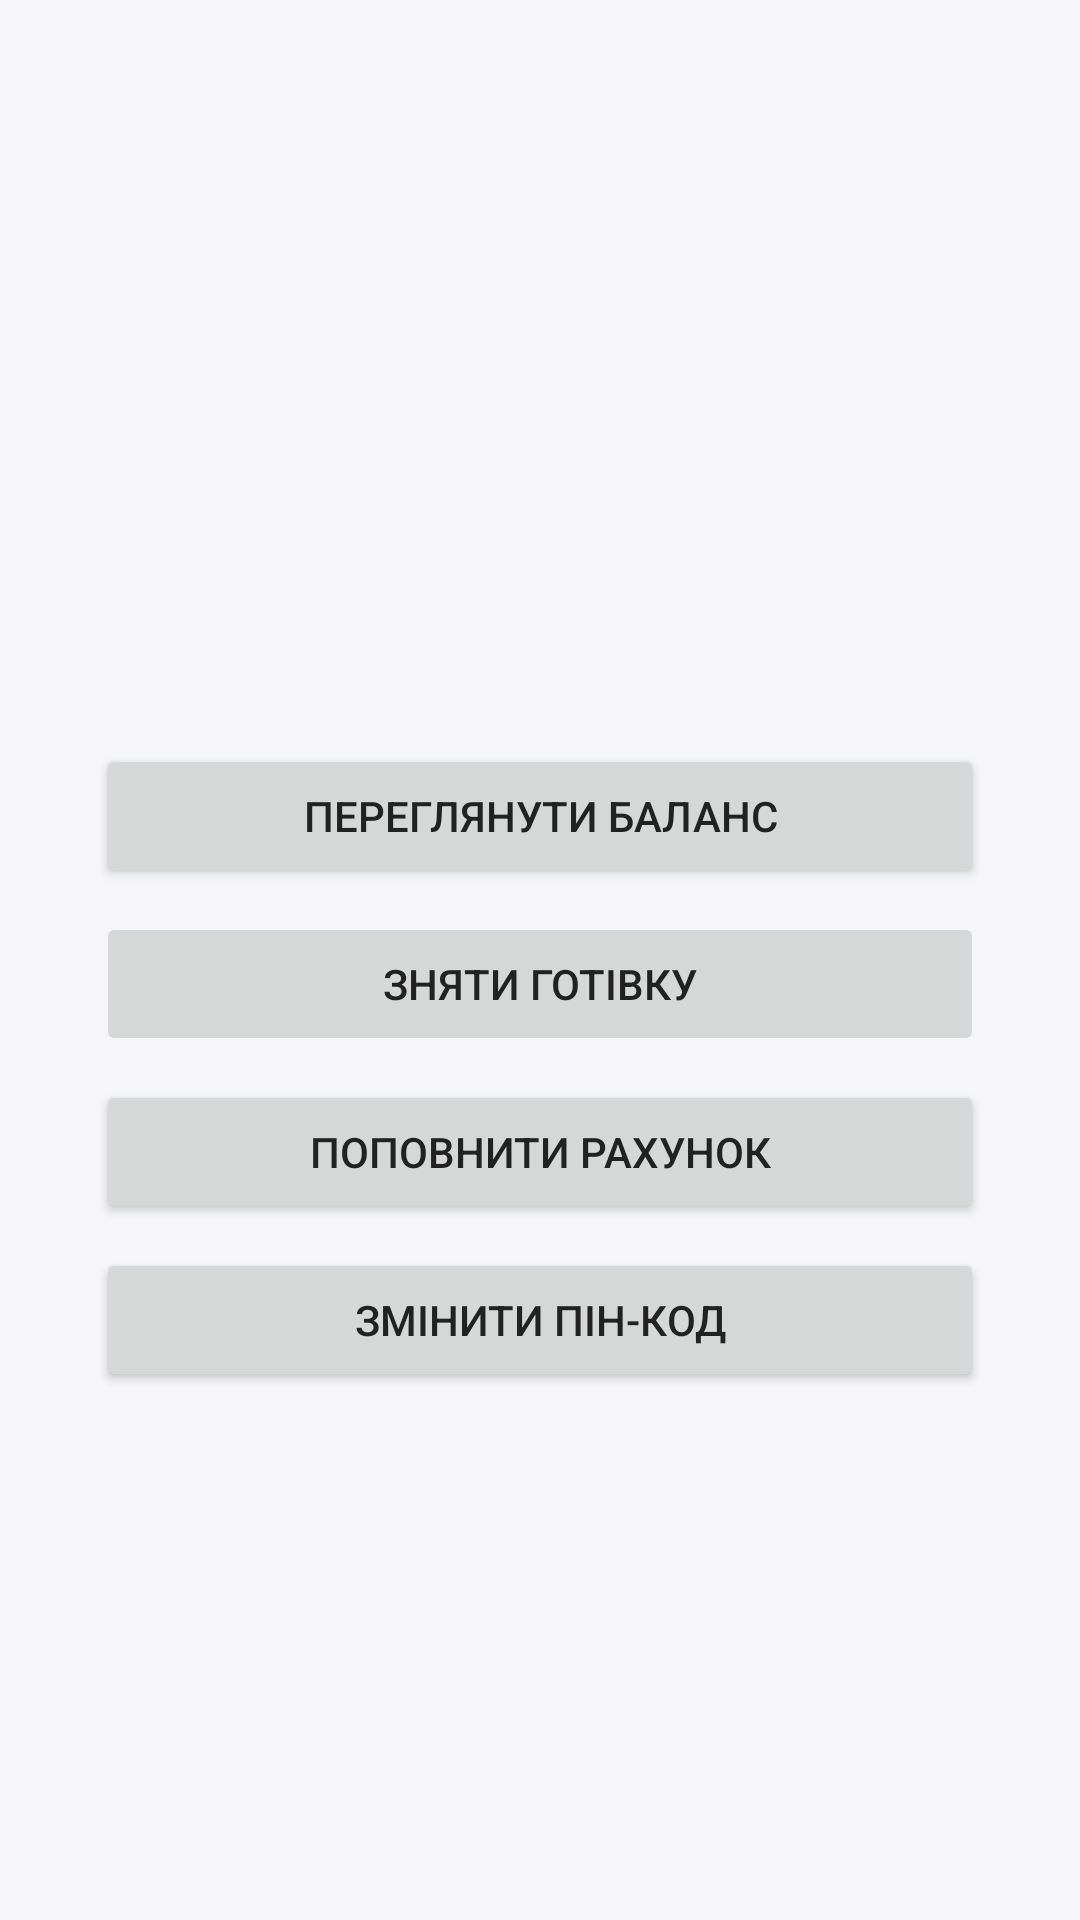

Write the Android layout XML for this screen, with the resource values it uses.
<!-- AndroidManifest.xml: application theme Theme.ATM -->
<!-- res/layout/fragment_menu.xml -->
<?xml version="1.0" encoding="utf-8"?>
<androidx.constraintlayout.widget.ConstraintLayout xmlns:android="http://schemas.android.com/apk/res/android"
    xmlns:app="http://schemas.android.com/apk/res-auto"
    xmlns:tools="http://schemas.android.com/tools"
    android:layout_width="match_parent"
    android:layout_height="match_parent">

    <Button
        android:id="@+id/close_button"
        style="@style/Widget.Material3.Button.IconButton.Outlined"
        android:layout_width="wrap_content"
        android:layout_height="wrap_content"
        android:layout_marginStart="8dp"
        android:layout_marginTop="8dp"
        app:icon="@drawable/rounded_close_24"
        app:layout_constraintStart_toStartOf="parent"
        app:layout_constraintTop_toTopOf="parent"
        app:shapeAppearance="@style/ShapeAppearance.Material3.MediumComponent" />

    <TextView
        android:id="@+id/message_text_view"
        android:layout_width="0dp"
        android:layout_height="wrap_content"
        android:layout_marginBottom="4dp"
        android:fontFamily="sans-serif-medium"
        android:textAlignment="center"
        android:textColor="@color/raisin_black_alpha_38"
        android:textSize="14sp"
        android:visibility="gone"
        app:layout_constrainedHeight="true"
        app:layout_constraintBottom_toTopOf="@+id/time_is_left_text_view"
        app:layout_constraintEnd_toEndOf="@+id/time_is_left_text_view"
        app:layout_constraintStart_toStartOf="@+id/time_is_left_text_view"
        app:layout_constraintVertical_chainStyle="packed"
        tools:text="message"
        tools:visibility="visible" />

    <TextView
        android:id="@+id/time_is_left_text_view"
        android:layout_width="0dp"
        android:layout_height="wrap_content"
        android:layout_marginStart="32dp"
        android:layout_marginEnd="32dp"
        android:layout_marginBottom="8dp"
        android:fontFamily="sans-serif-black"
        android:textAlignment="center"
        android:textColor="@color/raisin_black_alpha_38"
        android:textSize="12sp"
        android:visibility="gone"
        app:layout_constraintBottom_toBottomOf="parent"
        app:layout_constraintEnd_toEndOf="parent"
        app:layout_constraintHorizontal_bias="0.5"
        app:layout_constraintStart_toStartOf="parent"
        tools:text="00:15"
        tools:visibility="visible" />

    <Button
        android:id="@+id/view_balance_button"
        android:layout_width="0dp"
        android:layout_height="wrap_content"
        android:layout_marginStart="32dp"
        android:layout_marginTop="48dp"
        android:layout_marginEnd="32dp"
        android:text="@string/view_balance"
        app:layout_constraintBottom_toTopOf="@+id/withdraw_cash_button"
        app:layout_constraintEnd_toEndOf="parent"
        app:layout_constraintHorizontal_bias="0.5"
        app:layout_constraintStart_toStartOf="parent"
        app:layout_constraintTop_toBottomOf="@+id/close_button"
        app:layout_constraintVertical_chainStyle="packed" />

    <Button
        android:id="@+id/withdraw_cash_button"
        android:layout_width="0dp"
        android:layout_height="wrap_content"
        android:layout_marginTop="8dp"
        android:enabled="false"
        android:text="@string/withdraw_cash"
        app:layout_constraintBottom_toTopOf="@+id/top_up_account_button"
        app:layout_constraintEnd_toEndOf="@+id/view_balance_button"
        app:layout_constraintHorizontal_bias="0.5"
        app:layout_constraintStart_toStartOf="@+id/view_balance_button"
        app:layout_constraintTop_toBottomOf="@+id/view_balance_button" />

    <Button
        android:id="@+id/top_up_account_button"
        android:layout_width="0dp"
        android:layout_height="wrap_content"
        android:layout_marginTop="8dp"
        android:text="@string/top_up_account"
        app:layout_constraintBottom_toTopOf="@+id/change_pin_button"
        app:layout_constraintEnd_toEndOf="@+id/withdraw_cash_button"
        app:layout_constraintHorizontal_bias="0.5"
        app:layout_constraintStart_toStartOf="@+id/withdraw_cash_button"
        app:layout_constraintTop_toBottomOf="@+id/withdraw_cash_button" />

    <Button
        android:id="@+id/change_pin_button"
        android:layout_width="0dp"
        android:layout_height="wrap_content"
        android:layout_marginTop="8dp"
        android:layout_marginBottom="32dp"
        android:text="@string/change_pin"
        app:layout_constraintBottom_toBottomOf="parent"
        app:layout_constraintEnd_toEndOf="@+id/top_up_account_button"
        app:layout_constraintHorizontal_bias="0.5"
        app:layout_constraintStart_toStartOf="@+id/top_up_account_button"
        app:layout_constraintTop_toBottomOf="@+id/top_up_account_button" />

    <androidx.constraintlayout.widget.Group
        android:id="@+id/hint_group"
        android:layout_width="wrap_content"
        android:layout_height="wrap_content"
        app:constraint_referenced_ids="message_text_view,time_is_left_text_view" />

</androidx.constraintlayout.widget.ConstraintLayout>
<!-- resources referenced by this layout -->
<resources>
  <color name="raisin_black_alpha_38">#61222222</color>
  <!-- drawable rounded_close_24 (drawable) -->
  <vector xmlns:android="http://schemas.android.com/apk/res/android" android:height="24dp" android:tint="#222222" android:viewportHeight="960" android:viewportWidth="960" android:width="24dp">
        
      <path android:fillColor="@android:color/white" android:pathData="M480,536L284,732Q273,743 256,743Q239,743 228,732Q217,721 217,704Q217,687 228,676L424,480L228,284Q217,273 217,256Q217,239 228,228Q239,217 256,217Q273,217 284,228L480,424L676,228Q687,217 704,217Q721,217 732,228Q743,239 743,256Q743,273 732,284L536,480L732,676Q743,687 743,704Q743,721 732,732Q721,743 704,743Q687,743 676,732L480,536Z"/>
      
  </vector>
  <string name="change_pin">Змінити ПІН-код</string>
  <string name="top_up_account">Поповнити рахунок</string>
  <string name="view_balance">Переглянути баланс</string>
  <string name="withdraw_cash">Зняти готівку</string>
  <style name="Theme.ATM" parent="Base.Theme.ATM" />
  <style name="Base.Theme.ATM" parent="Theme.Material3.Light.NoActionBar">
          
  
          <item name="colorPrimary">@color/raisin_black</item>
          <item name="colorError">@color/congo_pink</item>
          <item name="colorOnError">@color/fire_opal</item>
  
          <item name="android:colorBackground">@color/cultured</item>
          <item name="android:windowLightStatusBar">true</item>
          <item name="android:textColor">@color/raisin_black</item>
      </style>
  <color name="raisin_black">#222222</color>
  <color name="congo_pink">#FF7B7B</color>
  <color name="fire_opal">#E25151</color>
  <color name="cultured">#F6F5FA</color>
</resources>
